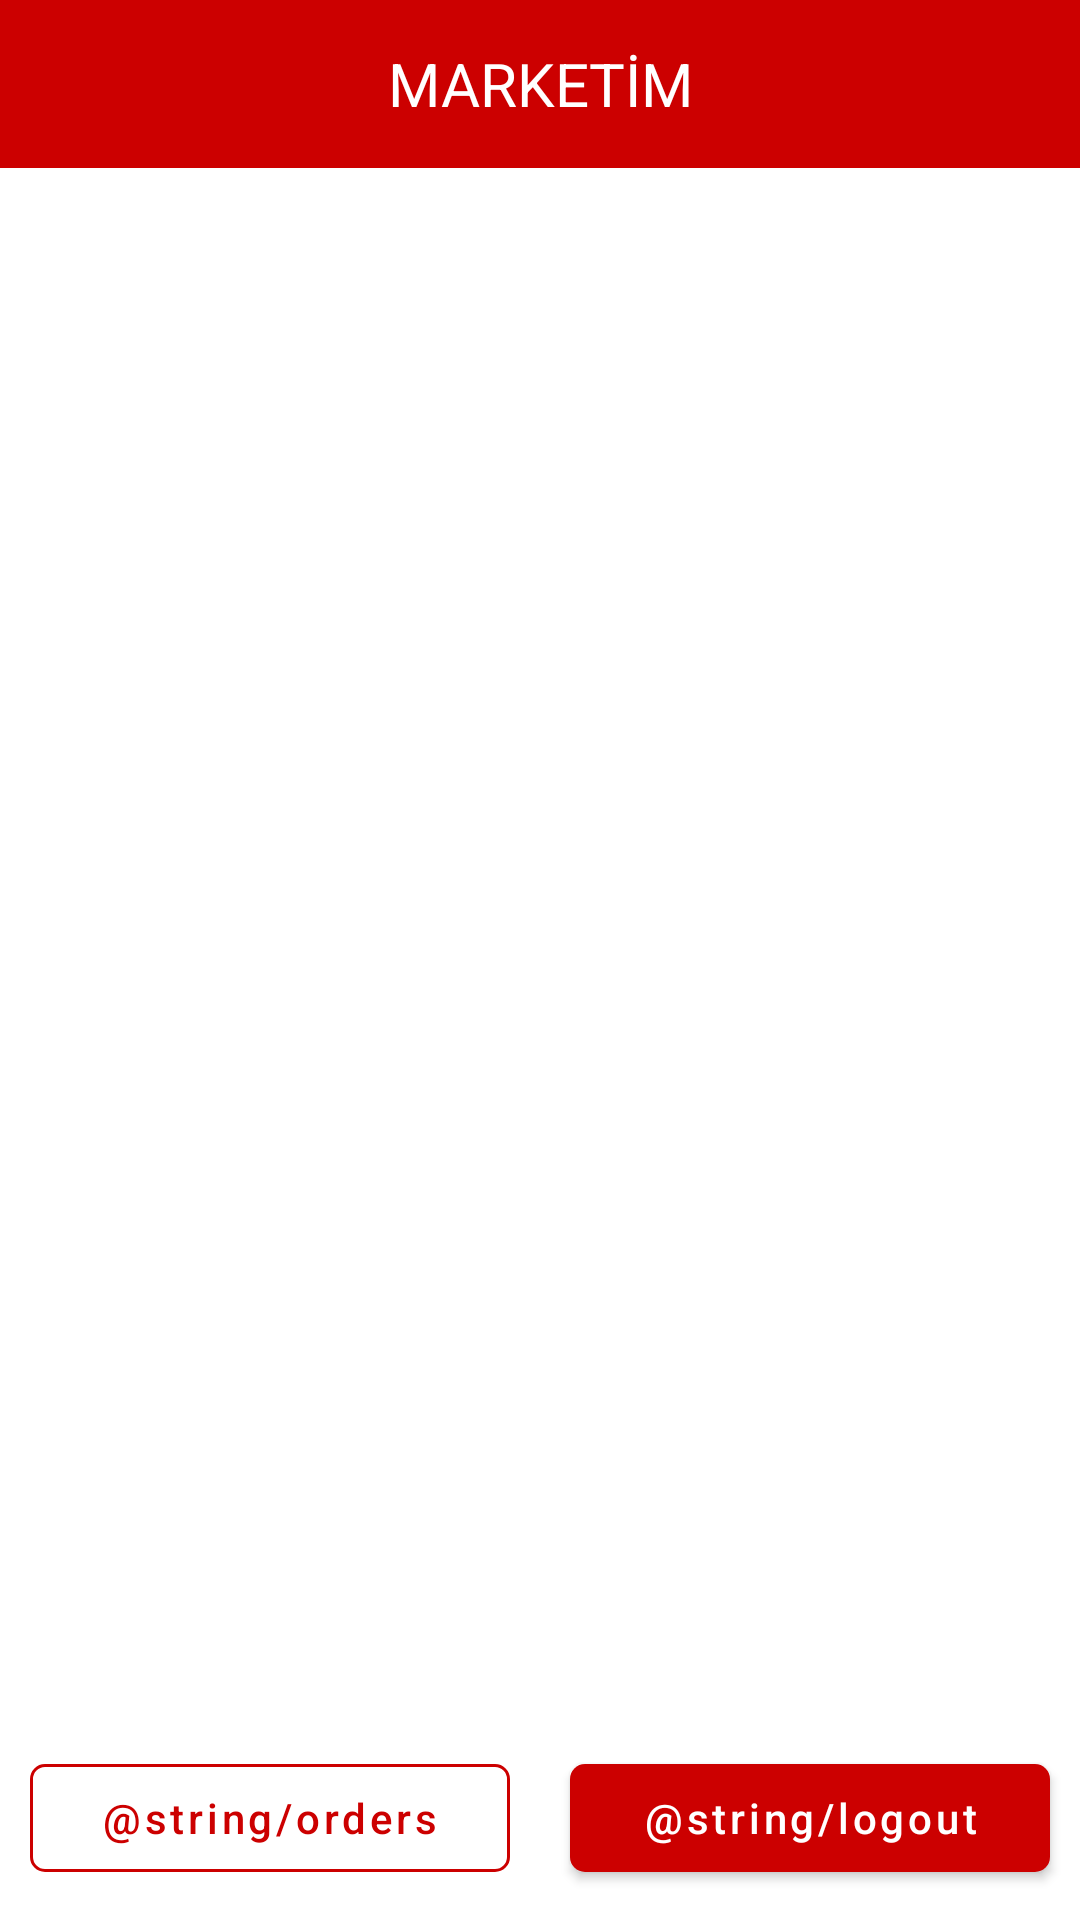

Write the Android layout XML for this screen, with the resource values it uses.
<!-- AndroidManifest.xml: application theme AppTheme -->
<!-- res/layout/activity_orders.xml -->
<?xml version="1.0" encoding="utf-8"?>
<layout xmlns:android="http://schemas.android.com/apk/res/android"
    xmlns:app="http://schemas.android.com/apk/res-auto">

    <data>

        <variable
            name="viewModel"
            type="com.example.marketim.view.orders.OrdersViewModel" />
    </data>

    <androidx.constraintlayout.widget.ConstraintLayout
        android:layout_width="match_parent"
        android:layout_height="match_parent">

        <com.google.android.material.textview.MaterialTextView
            android:id="@+id/tv_title"
            android:layout_width="match_parent"
            android:layout_height="?attr/actionBarSize"
            android:background="@android:color/holo_red_dark"
            android:gravity="center"
            android:text="@string/my_store"
            android:textColor="@android:color/white"
            android:textSize="20sp"
            app:layout_constraintEnd_toEndOf="parent"
            app:layout_constraintStart_toStartOf="parent"
            app:layout_constraintTop_toTopOf="parent">

        </com.google.android.material.textview.MaterialTextView>

        <ExpandableListView
            android:layout_width="match_parent"
            android:layout_height="0dp"
            android:layout_margin="10dp"
            android:adapter="@{viewModel.orderListAdapter}"
            android:indicatorRight="?android:attr/expandableListPreferredItemIndicatorRight"
            app:layout_constraintBottom_toTopOf="@+id/btn_orders"
            app:layout_constraintEnd_toEndOf="parent"
            app:layout_constraintStart_toStartOf="parent"
            app:layout_constraintTop_toBottomOf="@+id/tv_title" />

        <com.google.android.material.button.MaterialButton
            android:id="@+id/btn_orders"
            style="@style/Widget.MaterialComponents.Button.OutlinedButton"
            android:layout_width="0dp"
            android:layout_height="wrap_content"
            android:layout_margin="10dp"
            android:text="@string/orders"
            android:textAllCaps="false"
            android:textColor="@android:color/holo_red_dark"
            app:backgroundTint="@android:color/white"
            app:cornerRadius="5dp"
            app:layout_constraintBottom_toBottomOf="parent"
            app:layout_constraintEnd_toStartOf="@+id/btn_logout"
            app:layout_constraintStart_toStartOf="parent"
            app:rippleColor="@android:color/holo_red_light"
            app:strokeColor="@android:color/holo_red_dark" />

        <com.google.android.material.button.MaterialButton
            android:id="@+id/btn_logout"
            style="@style/Widget.MaterialComponents.Button"
            android:layout_width="0dp"
            android:layout_height="wrap_content"
            android:layout_margin="10dp"
            android:text="@string/logout"
            android:textAllCaps="false"
            android:textColor="@android:color/white"
            app:backgroundTint="@android:color/holo_red_dark"
            app:cornerRadius="5dp"
            app:layout_constraintBottom_toBottomOf="parent"
            app:layout_constraintEnd_toEndOf="parent"
            app:layout_constraintStart_toEndOf="@+id/btn_orders"
            app:rippleColor="@android:color/holo_red_light" />

    </androidx.constraintlayout.widget.ConstraintLayout>

</layout>
<!-- resources referenced by this layout -->
<resources>
  <string name="my_store">MARKETİM</string>
  <style name="AppTheme" parent="Theme.MaterialComponents.Light.NoActionBar">
          <item name="colorPrimary">@android:color/holo_red_light</item>
          <item name="colorPrimaryDark">@android:color/holo_red_light</item>
          <item name="colorAccent">@android:color/holo_red_light</item>
          <item name="android:windowTranslucentStatus">true</item>
          <item name="android:windowTranslucentNavigation">true</item>
      </style>
</resources>
